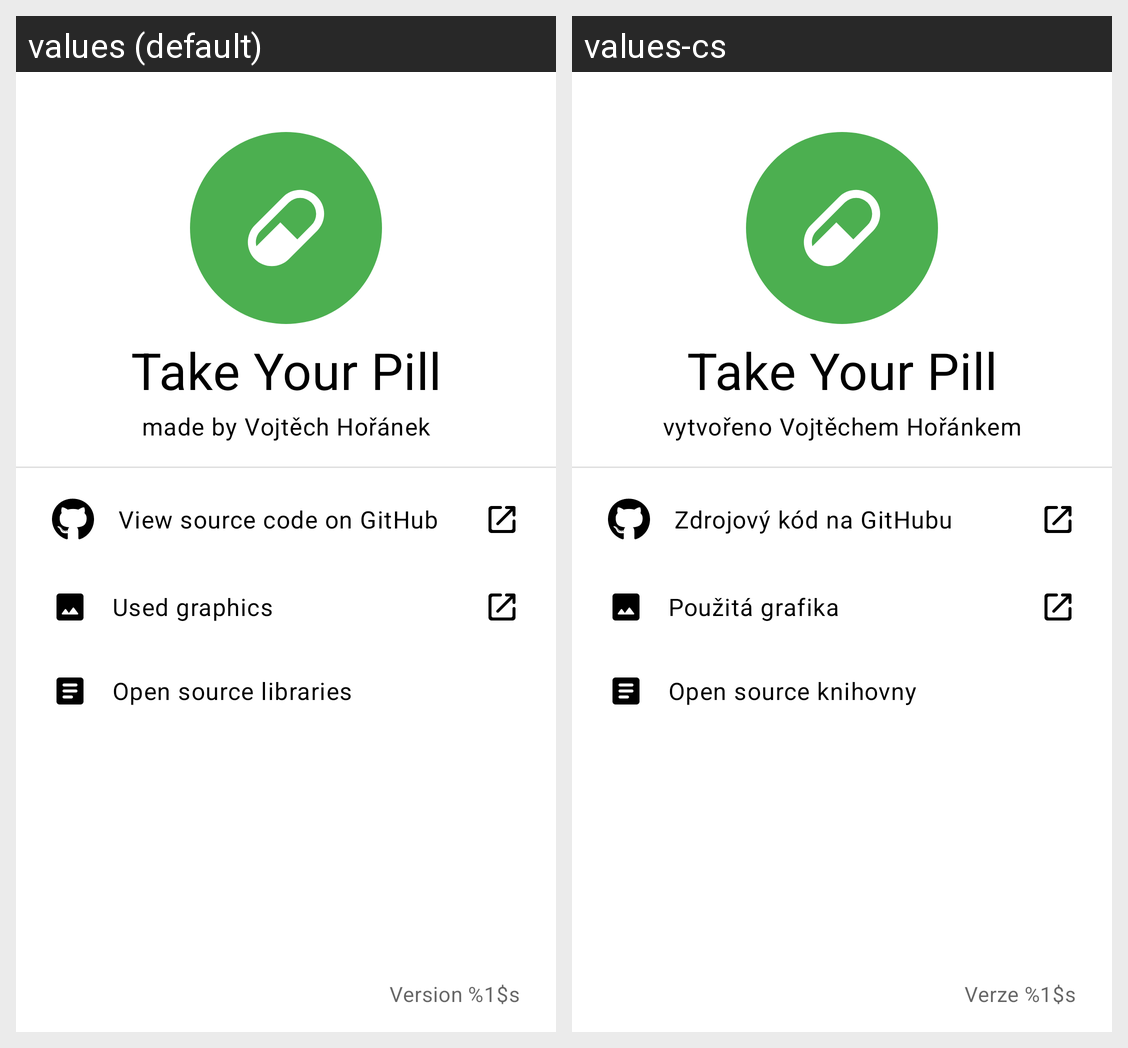

For this localized Android screen grid, give each drawn string resource with its value in every locale shown.
Android screen res/layout/activity_about.xml rendered under 2 locales, left to right: values (default), values-cs. Device: Nexus 5 (rendered at 1080×1920; each locale shown at half size, 540×960, under a caption strip naming it); theme AppTheme.
Strings drawn on this screen, with the default value and each locale's value (text and hints the layout hard-codes, and strings that could not be matched under every locale, appear in the picture but are not listed):

app_name
  values: Take Your Pill
  values-cs: Take Your Pill

made_by
  values: made by Vojtěch Hořánek
  values-cs: vytvořeno Vojtěchem Hořánkem

view_on_github
  values: View source code on GitHub
  values-cs: Zdrojový kód na GitHubu

used_graphics
  values: Used graphics
  values-cs: Použitá grafika

open_source_libraries
  values: Open source libraries
  values-cs: Open source knihovny

version
  values: Version %1$s
  values-cs: Verze %1$s
